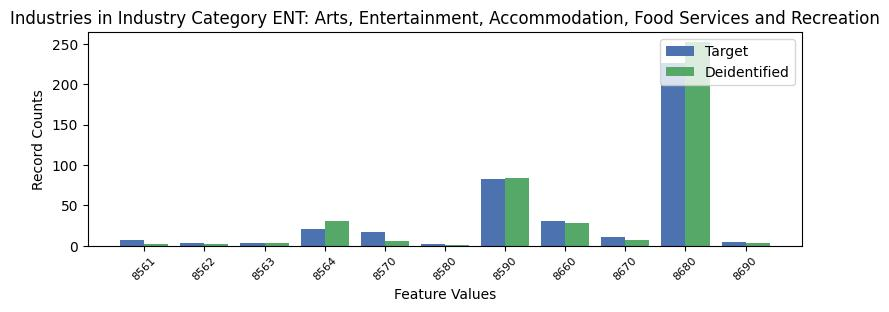

The data file committed next to this chart (first rows):
, INDP, count_target, count_deidentified
8, 8561, 7, 2
5, 8562, 3, 2
6, 8563, 3, 3
7, 8564, 21, 30
4, 8570, 17, 6
10, 8580, 2, 1
1, 8590, 83, 84
3, 8660, 31, 28
2, 8670, 11, 7
0, 8680, 226, 252
9, 8690, 4, 3
